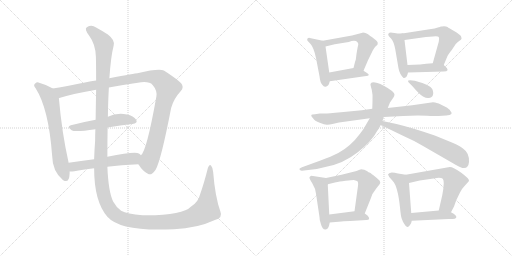
t = 0.00 s
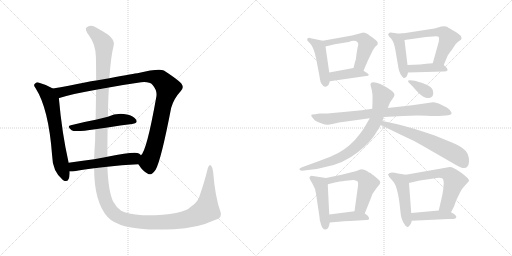
t = 3.11 s
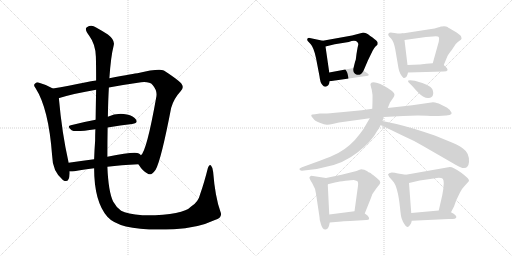
t = 6.22 s
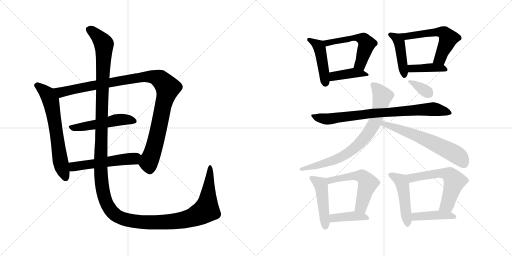
t = 9.33 s
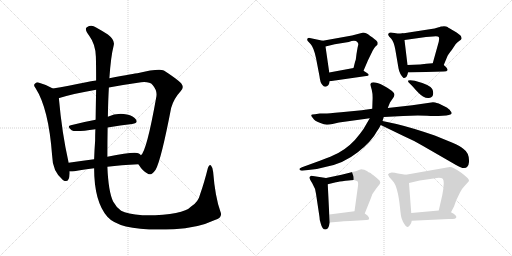
t = 12.43 s
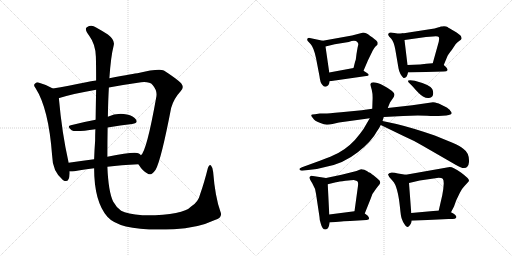
t = 15.54 s

The animated SVG that drew these frames (rendered in a browser with its animation timeline set to each time). Animation: 21 CSS @keyframes rules; one cycle of 15.54 s.

<svg version="1.1" viewBox="0 0 2048 1024" xmlns="http://www.w3.org/2000/svg">
  <g stroke="lightgray" stroke-dasharray="1,1" stroke-width="1" transform="scale(4, 4)">
    <line x1="0" y1="0" x2="256" y2="256"></line>
    <line x1="256" y1="0" x2="0" y2="256"></line>
    <line x1="128" y1="0" x2="128" y2="256"></line>
    <line x1="0" y1="128" x2="256" y2="128"></line>
    <line x1="256" y1="0" x2="512" y2="256"></line>
    <line x1="512" y1="0" x2="256" y2="256"></line>
    <line x1="384" y1="0" x2="384" y2="256"></line>
    <line x1="256" y1="128" x2="512" y2="128"></line>
  </g>
<g transform="scale(1, -1) translate(0, -850)">
   <style type="text/css">
    @keyframes keyframes0 {
      from {
       stroke: black;
       stroke-dashoffset: 654;
       stroke-width: 128;
       }
       68% {
       animation-timing-function: step-end;
       stroke: black;
       stroke-dashoffset: 0;
       stroke-width: 128;
       }
       to {
       stroke: black;
       stroke-width: 1024;
       }
       }
       #make-me-a-hanzi-animation-0 {
         animation: keyframes0 0.782227s both;
         animation-delay: 0.000000s;
         animation-timing-function: linear;
       }
    @keyframes keyframes1 {
      from {
       stroke: black;
       stroke-dashoffset: 1075;
       stroke-width: 128;
       }
       78% {
       animation-timing-function: step-end;
       stroke: black;
       stroke-dashoffset: 0;
       stroke-width: 128;
       }
       to {
       stroke: black;
       stroke-width: 1024;
       }
       }
       #make-me-a-hanzi-animation-1 {
         animation: keyframes1 1.124837s both;
         animation-delay: 0.782227s;
         animation-timing-function: linear;
       }
    @keyframes keyframes2 {
      from {
       stroke: black;
       stroke-dashoffset: 509;
       stroke-width: 128;
       }
       62% {
       animation-timing-function: step-end;
       stroke: black;
       stroke-dashoffset: 0;
       stroke-width: 128;
       }
       to {
       stroke: black;
       stroke-width: 1024;
       }
       }
       #make-me-a-hanzi-animation-2 {
         animation: keyframes2 0.664225s both;
         animation-delay: 1.907064s;
         animation-timing-function: linear;
       }
    @keyframes keyframes3 {
      from {
       stroke: black;
       stroke-dashoffset: 537;
       stroke-width: 128;
       }
       64% {
       animation-timing-function: step-end;
       stroke: black;
       stroke-dashoffset: 0;
       stroke-width: 128;
       }
       to {
       stroke: black;
       stroke-width: 1024;
       }
       }
       #make-me-a-hanzi-animation-3 {
         animation: keyframes3 0.687012s both;
         animation-delay: 2.571289s;
         animation-timing-function: linear;
       }
    @keyframes keyframes4 {
      from {
       stroke: black;
       stroke-dashoffset: 1584;
       stroke-width: 128;
       }
       84% {
       animation-timing-function: step-end;
       stroke: black;
       stroke-dashoffset: 0;
       stroke-width: 128;
       }
       to {
       stroke: black;
       stroke-width: 1024;
       }
       }
       #make-me-a-hanzi-animation-4 {
         animation: keyframes4 1.539062s both;
         animation-delay: 3.258301s;
         animation-timing-function: linear;
       }
    @keyframes keyframes5 {
      from {
       stroke: black;
       stroke-dashoffset: 454;
       stroke-width: 128;
       }
       60% {
       animation-timing-function: step-end;
       stroke: black;
       stroke-dashoffset: 0;
       stroke-width: 128;
       }
       to {
       stroke: black;
       stroke-width: 1024;
       }
       }
       #make-me-a-hanzi-animation-5 {
         animation: keyframes5 0.619466s both;
         animation-delay: 4.797363s;
         animation-timing-function: linear;
       }
    @keyframes keyframes6 {
      from {
       stroke: black;
       stroke-dashoffset: 543;
       stroke-width: 128;
       }
       64% {
       animation-timing-function: step-end;
       stroke: black;
       stroke-dashoffset: 0;
       stroke-width: 128;
       }
       to {
       stroke: black;
       stroke-width: 1024;
       }
       }
       #make-me-a-hanzi-animation-6 {
         animation: keyframes6 0.691895s both;
         animation-delay: 5.416829s;
         animation-timing-function: linear;
       }
    @keyframes keyframes7 {
      from {
       stroke: black;
       stroke-dashoffset: 408;
       stroke-width: 128;
       }
       57% {
       animation-timing-function: step-end;
       stroke: black;
       stroke-dashoffset: 0;
       stroke-width: 128;
       }
       to {
       stroke: black;
       stroke-width: 1024;
       }
       }
       #make-me-a-hanzi-animation-7 {
         animation: keyframes7 0.582031s both;
         animation-delay: 6.108724s;
         animation-timing-function: linear;
       }
    @keyframes keyframes8 {
      from {
       stroke: black;
       stroke-dashoffset: 438;
       stroke-width: 128;
       }
       59% {
       animation-timing-function: step-end;
       stroke: black;
       stroke-dashoffset: 0;
       stroke-width: 128;
       }
       to {
       stroke: black;
       stroke-width: 1024;
       }
       }
       #make-me-a-hanzi-animation-8 {
         animation: keyframes8 0.606445s both;
         animation-delay: 6.690755s;
         animation-timing-function: linear;
       }
    @keyframes keyframes9 {
      from {
       stroke: black;
       stroke-dashoffset: 560;
       stroke-width: 128;
       }
       65% {
       animation-timing-function: step-end;
       stroke: black;
       stroke-dashoffset: 0;
       stroke-width: 128;
       }
       to {
       stroke: black;
       stroke-width: 1024;
       }
       }
       #make-me-a-hanzi-animation-9 {
         animation: keyframes9 0.705729s both;
         animation-delay: 7.297200s;
         animation-timing-function: linear;
       }
    @keyframes keyframes10 {
      from {
       stroke: black;
       stroke-dashoffset: 404;
       stroke-width: 128;
       }
       57% {
       animation-timing-function: step-end;
       stroke: black;
       stroke-dashoffset: 0;
       stroke-width: 128;
       }
       to {
       stroke: black;
       stroke-width: 1024;
       }
       }
       #make-me-a-hanzi-animation-10 {
         animation: keyframes10 0.578776s both;
         animation-delay: 8.002929s;
         animation-timing-function: linear;
       }
    @keyframes keyframes11 {
      from {
       stroke: black;
       stroke-dashoffset: 802;
       stroke-width: 128;
       }
       72% {
       animation-timing-function: step-end;
       stroke: black;
       stroke-dashoffset: 0;
       stroke-width: 128;
       }
       to {
       stroke: black;
       stroke-width: 1024;
       }
       }
       #make-me-a-hanzi-animation-11 {
         animation: keyframes11 0.902669s both;
         animation-delay: 8.581705s;
         animation-timing-function: linear;
       }
    @keyframes keyframes12 {
      from {
       stroke: black;
       stroke-dashoffset: 788;
       stroke-width: 128;
       }
       72% {
       animation-timing-function: step-end;
       stroke: black;
       stroke-dashoffset: 0;
       stroke-width: 128;
       }
       to {
       stroke: black;
       stroke-width: 1024;
       }
       }
       #make-me-a-hanzi-animation-12 {
         animation: keyframes12 0.891276s both;
         animation-delay: 9.484374s;
         animation-timing-function: linear;
       }
    @keyframes keyframes13 {
      from {
       stroke: black;
       stroke-dashoffset: 622;
       stroke-width: 128;
       }
       67% {
       animation-timing-function: step-end;
       stroke: black;
       stroke-dashoffset: 0;
       stroke-width: 128;
       }
       to {
       stroke: black;
       stroke-width: 1024;
       }
       }
       #make-me-a-hanzi-animation-13 {
         animation: keyframes13 0.756185s both;
         animation-delay: 10.375650s;
         animation-timing-function: linear;
       }
    @keyframes keyframes14 {
      from {
       stroke: black;
       stroke-dashoffset: 348;
       stroke-width: 128;
       }
       53% {
       animation-timing-function: step-end;
       stroke: black;
       stroke-dashoffset: 0;
       stroke-width: 128;
       }
       to {
       stroke: black;
       stroke-width: 1024;
       }
       }
       #make-me-a-hanzi-animation-14 {
         animation: keyframes14 0.533203s both;
         animation-delay: 11.131835s;
         animation-timing-function: linear;
       }
    @keyframes keyframes15 {
      from {
       stroke: black;
       stroke-dashoffset: 470;
       stroke-width: 128;
       }
       60% {
       animation-timing-function: step-end;
       stroke: black;
       stroke-dashoffset: 0;
       stroke-width: 128;
       }
       to {
       stroke: black;
       stroke-width: 1024;
       }
       }
       #make-me-a-hanzi-animation-15 {
         animation: keyframes15 0.632487s both;
         animation-delay: 11.665038s;
         animation-timing-function: linear;
       }
    @keyframes keyframes16 {
      from {
       stroke: black;
       stroke-dashoffset: 549;
       stroke-width: 128;
       }
       64% {
       animation-timing-function: step-end;
       stroke: black;
       stroke-dashoffset: 0;
       stroke-width: 128;
       }
       to {
       stroke: black;
       stroke-width: 1024;
       }
       }
       #make-me-a-hanzi-animation-16 {
         animation: keyframes16 0.696777s both;
         animation-delay: 12.297525s;
         animation-timing-function: linear;
       }
    @keyframes keyframes17 {
      from {
       stroke: black;
       stroke-dashoffset: 405;
       stroke-width: 128;
       }
       57% {
       animation-timing-function: step-end;
       stroke: black;
       stroke-dashoffset: 0;
       stroke-width: 128;
       }
       to {
       stroke: black;
       stroke-width: 1024;
       }
       }
       #make-me-a-hanzi-animation-17 {
         animation: keyframes17 0.579590s both;
         animation-delay: 12.994302s;
         animation-timing-function: linear;
       }
    @keyframes keyframes18 {
      from {
       stroke: black;
       stroke-dashoffset: 481;
       stroke-width: 128;
       }
       61% {
       animation-timing-function: step-end;
       stroke: black;
       stroke-dashoffset: 0;
       stroke-width: 128;
       }
       to {
       stroke: black;
       stroke-width: 1024;
       }
       }
       #make-me-a-hanzi-animation-18 {
         animation: keyframes18 0.641439s both;
         animation-delay: 13.573892s;
         animation-timing-function: linear;
       }
    @keyframes keyframes19 {
      from {
       stroke: black;
       stroke-dashoffset: 590;
       stroke-width: 128;
       }
       66% {
       animation-timing-function: step-end;
       stroke: black;
       stroke-dashoffset: 0;
       stroke-width: 128;
       }
       to {
       stroke: black;
       stroke-width: 1024;
       }
       }
       #make-me-a-hanzi-animation-19 {
         animation: keyframes19 0.730143s both;
         animation-delay: 14.215331s;
         animation-timing-function: linear;
       }
    @keyframes keyframes20 {
      from {
       stroke: black;
       stroke-dashoffset: 425;
       stroke-width: 128;
       }
       58% {
       animation-timing-function: step-end;
       stroke: black;
       stroke-dashoffset: 0;
       stroke-width: 128;
       }
       to {
       stroke: black;
       stroke-width: 1024;
       }
       }
       #make-me-a-hanzi-animation-20 {
         animation: keyframes20 0.595866s both;
         animation-delay: 14.945474s;
         animation-timing-function: linear;
       }
</style>
<path d="M 211.5 496.5 Q 183.5 512.5 153.5 520.5 Q 146.5 521.5 140.5 516.5 Q 131.5 509.5 142.5 497.5 Q 194.5 416.5 208.5 228.5 Q 209.5 165.5 251.5 130.5 Q 254.5 129.5 258.5 126.5 Q 277.5 120.5 278.5 156.5 L 278.5 164.5 L 274.5 199.5 Q 247.5 319.5 235.5 457.5 C 233.5 484.5 233.5 484.5 211.5 496.5 Z" fill="lightgray"></path> 
<path d="M 553.5 193.5 Q 572.5 163.5 591.5 155.5 Q 604.5 145.5 622.5 171.5 Q 644.5 210.5 684.5 418.5 Q 694.5 455.5 722.5 485.5 Q 738.5 500.5 724.5 517.5 Q 705.5 536.5 655.5 568.5 Q 634.5 577.5 549.5 557.5 Q 542.5 557.5 437.5 537.5 L 384.5 528.5 Q 363.5 525.5 344.5 521.5 Q 271.5 506.5 211.5 496.5 C 181.5 491.5 206.5 448.5 235.5 457.5 Q 234.5 458.5 237.5 458.5 Q 295.5 476.5 384.5 491.5 L 435.5 500.5 Q 487.5 510.5 551.5 519.5 Q 596.5 526.5 610.5 510.5 Q 629.5 488.5 625.5 464.5 Q 586.5 244.5 563.5 229.5 C 548.5 203.5 547.5 202.5 553.5 193.5 Z" fill="lightgray"></path> 
<path d="M 430.5 340.5 Q 482.5 349.5 528.5 354.5 Q 553.5 357.5 544.5 371.5 Q 534.5 387.5 507.5 392.5 Q 465.5 399.5 431.5 383.5 L 382.5 371.5 Q 328.5 361.5 283.5 349.5 Q 265.5 345.5 286.5 329.5 Q 298.5 320.5 381.5 333.5 L 430.5 340.5 Z" fill="lightgray"></path> 
<path d="M 429.5 183.5 Q 483.5 190.5 553.5 193.5 C 583.5 194.5 585.5 209.5 563.5 229.5 Q 560.5 233.5 555.5 236.5 Q 539.5 245.5 429.5 223.5 L 376.5 213.5 Q 322.5 206.5 274.5 199.5 C 244.5 195.5 248.5 164.5 278.5 164.5 Q 285.5 163.5 297.5 165.5 Q 328.5 172.5 376.5 177.5 L 429.5 183.5 Z" fill="lightgray"></path> 
<path d="M 881.5 4.5 Q 860.5 62.5 852.5 163.5 Q 851.5 179.5 844.5 187.5 Q 837.5 194.5 831.5 178.5 Q 816.5 118.5 800.5 73.5 Q 793.5 42.5 764.5 24.5 Q 730.5 -12.5 569.5 -10.5 Q 508.5 -4.5 484.5 7.5 Q 465.5 20.5 452.5 44.5 Q 433.5 84.5 429.5 183.5 L 429.5 223.5 Q 429.5 287.5 430.5 340.5 L 431.5 383.5 Q 432.5 449.5 435.5 500.5 L 437.5 537.5 Q 443.5 625.5 454.5 667.5 Q 461.5 689.5 431.5 712.5 Q 406.5 728.5 384.5 740.5 Q 365.5 753.5 347.5 741.5 Q 335.5 735.5 357.5 706.5 Q 382.5 672.5 383.5 623.5 Q 384.5 590.5 384.5 528.5 L 384.5 491.5 Q 383.5 439.5 382.5 371.5 L 381.5 333.5 Q 380.5 311.5 380.5 287.5 Q 377.5 247.5 376.5 213.5 L 376.5 177.5 Q 376.5 44.5 429.5 -16.5 Q 483.5 -77.5 695.5 -66.5 Q 789.5 -62.5 859.5 -29.5 Q 892.5 -20.5 881.5 4.5 Z" fill="lightgray"></path> 
<path d="M 1291.0 687.5 L 1239.0 698.5 Q 1237.0 699.5 1233.0 698.5 Q 1229.0 696.5 1229.0 693.5 Q 1228.0 689.5 1231.0 686.5 L 1243.0 673.5 Q 1255.0 660.5 1264.0 618.5 L 1278.0 545.5 Q 1281.0 518.5 1289.0 511.5 Q 1296.0 501.5 1302.0 503.5 Q 1315.0 504.5 1319.0 525.5 L 1317.0 560.5 L 1302.0 664.5 C 1299.0 685.5 1299.0 685.5 1291.0 687.5 Z" fill="lightgray"></path> 
<path d="M 1454.0 567.5 L 1472.0 609.5 L 1491.0 648.5 Q 1498.0 660.5 1502.0 664.5 L 1510.0 671.5 Q 1510.0 674.5 1511.0 678.5 Q 1511.0 681.5 1506.0 687.5 Q 1501.0 692.5 1481.0 706.5 Q 1461.0 720.5 1450.0 719.5 L 1408.0 708.5 L 1291.0 687.5 C 1261.0 682.5 1273.0 657.5 1302.0 664.5 L 1339.0 673.5 L 1395.0 682.5 Q 1421.0 692.5 1430.0 681.5 Q 1434.0 676.5 1433.0 671.5 Q 1431.0 665.5 1426.0 634.5 L 1424.0 618.5 Q 1424.0 613.5 1420.0 602.5 L 1414.0 578.5 C 1407.0 549.5 1442.0 539.5 1454.0 567.5 Z" fill="lightgray"></path> 
<path d="M 1319.0 525.5 L 1472.0 547.5 L 1475.0 550.5 Q 1475.0 554.5 1468.0 558.5 L 1454.0 567.5 C 1432.0 581.5 1432.0 581.5 1414.0 578.5 L 1317.0 560.5 C 1288.0 555.5 1289.0 521.5 1319.0 525.5 Z" fill="lightgray"></path> 
<path d="M 1609.0 716.5 Q 1597.0 714.5 1578.0 718.5 Q 1559.0 722.5 1556.0 718.5 Q 1552.0 714.5 1553.0 710.5 Q 1554.0 706.5 1565.0 695.5 Q 1575.0 684.5 1581.0 653.5 L 1594.0 577.5 Q 1598.0 554.5 1614.0 538.5 Q 1616.0 537.5 1617.0 538.5 L 1622.0 540.5 Q 1628.0 543.5 1632.0 560.5 L 1630.0 590.5 L 1618.0 690.5 C 1615.0 717.5 1615.0 717.5 1609.0 716.5 Z" fill="lightgray"></path> 
<path d="M 1763.0 744.5 L 1760.0 742.5 Q 1756.0 742.5 1748.0 739.5 Q 1740.0 736.5 1725.0 734.5 L 1609.0 716.5 C 1579.0 711.5 1588.0 686.5 1618.0 690.5 L 1704.0 702.5 L 1732.0 704.5 Q 1752.0 706.5 1755.0 702.5 Q 1758.0 698.5 1755.0 683.5 L 1731.0 597.5 C 1723.0 568.5 1763.0 562.5 1775.0 590.5 L 1790.0 626.5 Q 1793.0 633.5 1807.0 650.5 L 1823.0 674.5 Q 1830.0 681.5 1838.0 687.5 Q 1845.0 692.5 1846.0 695.5 Q 1847.0 697.5 1844.0 705.5 Q 1840.0 712.5 1818.0 725.5 Q 1795.0 738.5 1790.0 742.5 Q 1785.0 745.5 1776.0 745.5 Q 1767.0 744.5 1763.0 744.5 Z" fill="lightgray"></path> 
<path d="M 1632.0 560.5 L 1775.0 564.5 Q 1788.0 564.5 1790.0 569.5 Q 1792.0 576.5 1775.0 590.5 C 1764.0 600.5 1761.0 599.5 1731.0 597.5 L 1705.0 595.5 L 1680.0 592.5 L 1630.0 590.5 C 1600.0 589.5 1602.0 559.5 1632.0 560.5 Z" fill="lightgray"></path> 
<path d="M 1252.0 377.5 Q 1258.0 367.5 1279.0 359.5 Q 1300.0 350.5 1309.0 351.5 Q 1318.0 351.5 1330.0 354.5 L 1356.0 360.5 L 1479.0 377.5 L 1535.0 382.5 L 1613.0 386.5 Q 1663.0 389.5 1708.0 387.5 Q 1753.0 385.5 1754.0 386.5 L 1785.0 388.5 Q 1818.0 390.5 1801.0 407.5 Q 1798.0 414.5 1781.0 423.5 L 1755.0 436.5 Q 1737.0 441.5 1732.0 441.5 L 1649.0 429.5 L 1551.0 418.5 L 1489.0 415.5 L 1447.0 409.5 L 1364.0 401.5 Q 1303.0 395.5 1296.0 396.5 L 1279.0 396.5 L 1260.0 393.5 Q 1246.0 393.5 1245.0 389.5 Q 1244.0 385.5 1252.0 377.5 Z" fill="lightgray"></path> 
<path d="M 1479.0 377.5 L 1465.0 353.5 Q 1456.0 335.5 1440.0 315.5 Q 1403.0 265.5 1353.0 238.5 Q 1325.0 224.5 1282.0 208.5 L 1208.0 181.5 Q 1194.0 176.5 1199.0 171.5 Q 1202.0 167.5 1208.0 167.5 L 1241.0 171.5 Q 1270.0 173.5 1305.0 183.5 Q 1374.0 196.5 1431.0 241.5 Q 1487.0 285.5 1508.0 325.5 Q 1519.0 341.5 1523.0 350.5 L 1530.0 366.5 L 1535.0 382.5 L 1551.0 418.5 L 1560.0 440.5 L 1575.0 462.5 Q 1577.0 466.5 1578.0 472.5 Q 1576.0 485.5 1535.0 507.5 Q 1486.0 529.5 1482.0 514.5 Q 1481.0 511.5 1487.0 491.5 Q 1492.0 471.5 1490.0 444.5 L 1489.0 415.5 L 1479.0 377.5 Z" fill="lightgray"></path> 
<path d="M 1523.0 350.5 L 1616.0 305.5 Q 1655.0 288.5 1687.0 269.5 L 1824.0 190.5 Q 1872.0 160.5 1876.0 202.5 Q 1878.0 238.5 1853.0 255.5 Q 1839.0 267.5 1810.0 279.5 L 1739.0 308.5 Q 1652.0 338.5 1586.0 354.5 L 1530.0 366.5 C 1501.0 372.5 1496.0 363.5 1523.0 350.5 Z" fill="lightgray"></path> 
<path d="M 1634.0 521.5 L 1649.0 506.5 Q 1678.0 472.5 1692.0 464.5 Q 1706.0 456.5 1716.0 458.5 Q 1733.0 460.5 1733.0 478.5 Q 1733.0 485.5 1729.0 494.5 Q 1720.0 511.5 1659.0 527.5 L 1641.0 529.5 Q 1632.0 529.5 1632.0 527.5 Q 1632.0 525.5 1634.0 521.5 Z" fill="lightgray"></path> 
<path d="M 1304.0 138.5 L 1245.0 147.5 Q 1239.0 144.5 1238.0 141.5 Q 1236.0 137.5 1249.0 117.5 Q 1262.0 96.5 1264.0 75.5 L 1278.0 -17.5 Q 1278.0 -31.5 1283.0 -43.5 Q 1289.0 -67.5 1301.0 -67.5 Q 1314.0 -69.5 1319.0 -39.5 L 1317.0 -7.5 L 1311.0 113.5 C 1310.0 137.5 1310.0 137.5 1304.0 138.5 Z" fill="lightgray"></path> 
<path d="M 1459.0 -3.5 L 1483.0 56.5 Q 1488.0 76.5 1505.0 96.5 Q 1521.0 115.5 1521.0 119.5 Q 1521.0 122.5 1519.0 126.5 Q 1517.0 130.5 1501.0 143.5 Q 1485.0 156.5 1480.0 159.5 Q 1474.0 161.5 1469.0 165.5 Q 1464.0 168.5 1457.0 171.5 Q 1449.0 173.5 1445.0 173.5 Q 1441.0 172.5 1426.0 166.5 L 1366.0 151.5 L 1304.0 138.5 C 1275.0 132.5 1282.0 106.5 1311.0 113.5 L 1344.0 121.5 Q 1355.0 124.5 1382.0 127.5 Q 1408.0 130.5 1415.0 130.5 Q 1422.0 129.5 1428.0 126.5 Q 1434.0 123.5 1432.0 107.5 L 1418.0 5.5 C 1414.0 -24.5 1448.0 -31.5 1459.0 -3.5 Z" fill="lightgray"></path> 
<path d="M 1319.0 -39.5 L 1366.0 -35.5 Q 1382.0 -33.5 1417.0 -32.5 L 1466.0 -29.5 Q 1484.0 -29.5 1471.0 -12.5 Q 1464.0 -6.5 1459.0 -3.5 C 1441.0 8.5 1441.0 8.5 1418.0 5.5 L 1317.0 -7.5 C 1287.0 -11.5 1289.0 -42.5 1319.0 -39.5 Z" fill="lightgray"></path> 
<path d="M 1623.0 151.5 L 1592.0 156.5 Q 1579.0 160.5 1567.0 160.5 Q 1554.0 159.5 1552.0 152.5 L 1557.0 142.5 L 1571.0 126.5 Q 1591.0 106.5 1600.0 20.5 Q 1603.0 -13.5 1607.0 -24.5 Q 1611.0 -36.5 1618.0 -46.5 Q 1624.0 -57.5 1629.0 -57.5 Q 1634.0 -58.5 1640.0 -49.5 Q 1646.0 -41.5 1647.0 -32.5 L 1645.0 -1.5 L 1636.0 118.5 C 1634.0 148.5 1634.0 149.5 1623.0 151.5 Z" fill="lightgray"></path> 
<path d="M 1804.0 1.5 L 1816.0 24.5 L 1825.0 49.5 L 1839.0 78.5 Q 1846.0 94.5 1858.0 106.5 L 1870.0 119.5 Q 1876.0 124.5 1876.0 128.5 Q 1876.0 136.5 1845.0 159.5 Q 1813.0 182.5 1799.0 182.5 L 1623.0 151.5 C 1593.0 146.5 1607.0 111.5 1636.0 118.5 L 1679.0 128.5 L 1748.0 138.5 Q 1766.0 139.5 1771.0 135.5 Q 1775.0 130.5 1775.0 116.5 L 1773.0 93.5 L 1769.0 69.5 L 1755.0 8.5 C 1748.0 -20.5 1790.0 -25.5 1804.0 1.5 Z" fill="lightgray"></path> 
<path d="M 1647.0 -32.5 L 1794.0 -25.5 Q 1815.0 -25.5 1819.0 -24.5 Q 1823.0 -23.5 1825.0 -19.5 Q 1829.0 -11.5 1804.0 1.5 L 1755.0 8.5 L 1645.0 -1.5 C 1615.0 -4.5 1617.0 -33.5 1647.0 -32.5 Z" fill="lightgray"></path> 
      <clipPath id="make-me-a-hanzi-clip-0">
      <path d="M 211.5 496.5 Q 183.5 512.5 153.5 520.5 Q 146.5 521.5 140.5 516.5 Q 131.5 509.5 142.5 497.5 Q 194.5 416.5 208.5 228.5 Q 209.5 165.5 251.5 130.5 Q 254.5 129.5 258.5 126.5 Q 277.5 120.5 278.5 156.5 L 278.5 164.5 L 274.5 199.5 Q 247.5 319.5 235.5 457.5 C 233.5 484.5 233.5 484.5 211.5 496.5 Z" fill="lightgray"></path>
      </clipPath>
      <path clip-path="url(#make-me-a-hanzi-clip-0)" d="M 148.5 507.5 L 189.5 473.5 L 203.5 446.5 L 240.5 208.5 L 263.5 138.5 " fill="none" id="make-me-a-hanzi-animation-0" stroke-dasharray="526 1052" stroke-linecap="round"></path>

      <clipPath id="make-me-a-hanzi-clip-1">
      <path d="M 553.5 193.5 Q 572.5 163.5 591.5 155.5 Q 604.5 145.5 622.5 171.5 Q 644.5 210.5 684.5 418.5 Q 694.5 455.5 722.5 485.5 Q 738.5 500.5 724.5 517.5 Q 705.5 536.5 655.5 568.5 Q 634.5 577.5 549.5 557.5 Q 542.5 557.5 437.5 537.5 L 384.5 528.5 Q 363.5 525.5 344.5 521.5 Q 271.5 506.5 211.5 496.5 C 181.5 491.5 206.5 448.5 235.5 457.5 Q 234.5 458.5 237.5 458.5 Q 295.5 476.5 384.5 491.5 L 435.5 500.5 Q 487.5 510.5 551.5 519.5 Q 596.5 526.5 610.5 510.5 Q 629.5 488.5 625.5 464.5 Q 586.5 244.5 563.5 229.5 C 548.5 203.5 547.5 202.5 553.5 193.5 Z" fill="lightgray"></path>
      </clipPath>
      <path clip-path="url(#make-me-a-hanzi-clip-1)" d="M 219.5 492.5 L 244.5 481.5 L 564.5 542.5 L 605.5 543.5 L 642.5 531.5 L 671.5 499.5 L 649.5 419.5 L 627.5 302.5 L 594.5 197.5 L 599.5 167.5 " fill="none" id="make-me-a-hanzi-animation-1" stroke-dasharray="947 1894" stroke-linecap="round"></path>

      <clipPath id="make-me-a-hanzi-clip-2">
      <path d="M 430.5 340.5 Q 482.5 349.5 528.5 354.5 Q 553.5 357.5 544.5 371.5 Q 534.5 387.5 507.5 392.5 Q 465.5 399.5 431.5 383.5 L 382.5 371.5 Q 328.5 361.5 283.5 349.5 Q 265.5 345.5 286.5 329.5 Q 298.5 320.5 381.5 333.5 L 430.5 340.5 Z" fill="lightgray"></path>
      </clipPath>
      <path clip-path="url(#make-me-a-hanzi-clip-2)" d="M 284.5 339.5 L 343.5 344.5 L 470.5 371.5 L 510.5 372.5 L 533.5 365.5 " fill="none" id="make-me-a-hanzi-animation-2" stroke-dasharray="381 762" stroke-linecap="round"></path>

      <clipPath id="make-me-a-hanzi-clip-3">
      <path d="M 429.5 183.5 Q 483.5 190.5 553.5 193.5 C 583.5 194.5 585.5 209.5 563.5 229.5 Q 560.5 233.5 555.5 236.5 Q 539.5 245.5 429.5 223.5 L 376.5 213.5 Q 322.5 206.5 274.5 199.5 C 244.5 195.5 248.5 164.5 278.5 164.5 Q 285.5 163.5 297.5 165.5 Q 328.5 172.5 376.5 177.5 L 429.5 183.5 Z" fill="lightgray"></path>
      </clipPath>
      <path clip-path="url(#make-me-a-hanzi-clip-3)" d="M 282.5 170.5 L 294.5 183.5 L 312.5 187.5 L 535.5 216.5 L 553.5 225.5 " fill="none" id="make-me-a-hanzi-animation-3" stroke-dasharray="409 818" stroke-linecap="round"></path>

      <clipPath id="make-me-a-hanzi-clip-4">
      <path d="M 881.5 4.5 Q 860.5 62.5 852.5 163.5 Q 851.5 179.5 844.5 187.5 Q 837.5 194.5 831.5 178.5 Q 816.5 118.5 800.5 73.5 Q 793.5 42.5 764.5 24.5 Q 730.5 -12.5 569.5 -10.5 Q 508.5 -4.5 484.5 7.5 Q 465.5 20.5 452.5 44.5 Q 433.5 84.5 429.5 183.5 L 429.5 223.5 Q 429.5 287.5 430.5 340.5 L 431.5 383.5 Q 432.5 449.5 435.5 500.5 L 437.5 537.5 Q 443.5 625.5 454.5 667.5 Q 461.5 689.5 431.5 712.5 Q 406.5 728.5 384.5 740.5 Q 365.5 753.5 347.5 741.5 Q 335.5 735.5 357.5 706.5 Q 382.5 672.5 383.5 623.5 Q 384.5 590.5 384.5 528.5 L 384.5 491.5 Q 383.5 439.5 382.5 371.5 L 381.5 333.5 Q 380.5 311.5 380.5 287.5 Q 377.5 247.5 376.5 213.5 L 376.5 177.5 Q 376.5 44.5 429.5 -16.5 Q 483.5 -77.5 695.5 -66.5 Q 789.5 -62.5 859.5 -29.5 Q 892.5 -20.5 881.5 4.5 Z" fill="lightgray"></path>
      </clipPath>
      <path clip-path="url(#make-me-a-hanzi-clip-4)" d="M 355.5 731.5 L 388.5 708.5 L 415.5 671.5 L 402.5 167.5 L 415.5 69.5 L 428.5 32.5 L 446.5 5.5 L 479.5 -19.5 L 559.5 -37.5 L 682.5 -37.5 L 776.5 -16.5 L 825.5 11.5 L 840.5 178.5 " fill="none" id="make-me-a-hanzi-animation-4" stroke-dasharray="1456 2912" stroke-linecap="round"></path>

      <clipPath id="make-me-a-hanzi-clip-5">
      <path d="M 1291.0 687.5 L 1239.0 698.5 Q 1237.0 699.5 1233.0 698.5 Q 1229.0 696.5 1229.0 693.5 Q 1228.0 689.5 1231.0 686.5 L 1243.0 673.5 Q 1255.0 660.5 1264.0 618.5 L 1278.0 545.5 Q 1281.0 518.5 1289.0 511.5 Q 1296.0 501.5 1302.0 503.5 Q 1315.0 504.5 1319.0 525.5 L 1317.0 560.5 L 1302.0 664.5 C 1299.0 685.5 1299.0 685.5 1291.0 687.5 Z" fill="lightgray"></path>
      </clipPath>
      <path clip-path="url(#make-me-a-hanzi-clip-5)" d="M 1236.0 692.5 L 1278.0 660.5 L 1301.0 517.5 " fill="none" id="make-me-a-hanzi-animation-5" stroke-dasharray="326 652" stroke-linecap="round"></path>

      <clipPath id="make-me-a-hanzi-clip-6">
      <path d="M 1454.0 567.5 L 1472.0 609.5 L 1491.0 648.5 Q 1498.0 660.5 1502.0 664.5 L 1510.0 671.5 Q 1510.0 674.5 1511.0 678.5 Q 1511.0 681.5 1506.0 687.5 Q 1501.0 692.5 1481.0 706.5 Q 1461.0 720.5 1450.0 719.5 L 1408.0 708.5 L 1291.0 687.5 C 1261.0 682.5 1273.0 657.5 1302.0 664.5 L 1339.0 673.5 L 1395.0 682.5 Q 1421.0 692.5 1430.0 681.5 Q 1434.0 676.5 1433.0 671.5 Q 1431.0 665.5 1426.0 634.5 L 1424.0 618.5 Q 1424.0 613.5 1420.0 602.5 L 1414.0 578.5 C 1407.0 549.5 1442.0 539.5 1454.0 567.5 Z" fill="lightgray"></path>
      </clipPath>
      <path clip-path="url(#make-me-a-hanzi-clip-6)" d="M 1299.0 684.5 L 1309.0 678.5 L 1418.0 699.5 L 1454.0 692.5 L 1466.0 670.5 L 1441.0 593.5 L 1422.0 582.5 " fill="none" id="make-me-a-hanzi-animation-6" stroke-dasharray="415 830" stroke-linecap="round"></path>

      <clipPath id="make-me-a-hanzi-clip-7">
      <path d="M 1319.0 525.5 L 1472.0 547.5 L 1475.0 550.5 Q 1475.0 554.5 1468.0 558.5 L 1454.0 567.5 C 1432.0 581.5 1432.0 581.5 1414.0 578.5 L 1317.0 560.5 C 1288.0 555.5 1289.0 521.5 1319.0 525.5 Z" fill="lightgray"></path>
      </clipPath>
      <path clip-path="url(#make-me-a-hanzi-clip-7)" d="M 1326.0 531.5 L 1339.0 546.5 L 1410.0 558.5 L 1470.0 552.5 " fill="none" id="make-me-a-hanzi-animation-7" stroke-dasharray="280 560" stroke-linecap="round"></path>

      <clipPath id="make-me-a-hanzi-clip-8">
      <path d="M 1609.0 716.5 Q 1597.0 714.5 1578.0 718.5 Q 1559.0 722.5 1556.0 718.5 Q 1552.0 714.5 1553.0 710.5 Q 1554.0 706.5 1565.0 695.5 Q 1575.0 684.5 1581.0 653.5 L 1594.0 577.5 Q 1598.0 554.5 1614.0 538.5 Q 1616.0 537.5 1617.0 538.5 L 1622.0 540.5 Q 1628.0 543.5 1632.0 560.5 L 1630.0 590.5 L 1618.0 690.5 C 1615.0 717.5 1615.0 717.5 1609.0 716.5 Z" fill="lightgray"></path>
      </clipPath>
      <path clip-path="url(#make-me-a-hanzi-clip-8)" d="M 1562.0 711.5 L 1593.0 693.5 L 1616.0 549.5 " fill="none" id="make-me-a-hanzi-animation-8" stroke-dasharray="310 620" stroke-linecap="round"></path>

      <clipPath id="make-me-a-hanzi-clip-9">
      <path d="M 1763.0 744.5 L 1760.0 742.5 Q 1756.0 742.5 1748.0 739.5 Q 1740.0 736.5 1725.0 734.5 L 1609.0 716.5 C 1579.0 711.5 1588.0 686.5 1618.0 690.5 L 1704.0 702.5 L 1732.0 704.5 Q 1752.0 706.5 1755.0 702.5 Q 1758.0 698.5 1755.0 683.5 L 1731.0 597.5 C 1723.0 568.5 1763.0 562.5 1775.0 590.5 L 1790.0 626.5 Q 1793.0 633.5 1807.0 650.5 L 1823.0 674.5 Q 1830.0 681.5 1838.0 687.5 Q 1845.0 692.5 1846.0 695.5 Q 1847.0 697.5 1844.0 705.5 Q 1840.0 712.5 1818.0 725.5 Q 1795.0 738.5 1790.0 742.5 Q 1785.0 745.5 1776.0 745.5 Q 1767.0 744.5 1763.0 744.5 Z" fill="lightgray"></path>
      </clipPath>
      <path clip-path="url(#make-me-a-hanzi-clip-9)" d="M 1617.0 712.5 L 1627.0 705.5 L 1748.0 722.5 L 1777.0 718.5 L 1794.0 697.5 L 1761.0 616.5 L 1739.0 602.5 " fill="none" id="make-me-a-hanzi-animation-9" stroke-dasharray="432 864" stroke-linecap="round"></path>

      <clipPath id="make-me-a-hanzi-clip-10">
      <path d="M 1632.0 560.5 L 1775.0 564.5 Q 1788.0 564.5 1790.0 569.5 Q 1792.0 576.5 1775.0 590.5 C 1764.0 600.5 1761.0 599.5 1731.0 597.5 L 1705.0 595.5 L 1680.0 592.5 L 1630.0 590.5 C 1600.0 589.5 1602.0 559.5 1632.0 560.5 Z" fill="lightgray"></path>
      </clipPath>
      <path clip-path="url(#make-me-a-hanzi-clip-10)" d="M 1637.0 583.5 L 1655.0 575.5 L 1726.0 580.5 L 1774.0 577.5 L 1781.0 571.5 " fill="none" id="make-me-a-hanzi-animation-10" stroke-dasharray="276 552" stroke-linecap="round"></path>

      <clipPath id="make-me-a-hanzi-clip-11">
      <path d="M 1252.0 377.5 Q 1258.0 367.5 1279.0 359.5 Q 1300.0 350.5 1309.0 351.5 Q 1318.0 351.5 1330.0 354.5 L 1356.0 360.5 L 1479.0 377.5 L 1535.0 382.5 L 1613.0 386.5 Q 1663.0 389.5 1708.0 387.5 Q 1753.0 385.5 1754.0 386.5 L 1785.0 388.5 Q 1818.0 390.5 1801.0 407.5 Q 1798.0 414.5 1781.0 423.5 L 1755.0 436.5 Q 1737.0 441.5 1732.0 441.5 L 1649.0 429.5 L 1551.0 418.5 L 1489.0 415.5 L 1447.0 409.5 L 1364.0 401.5 Q 1303.0 395.5 1296.0 396.5 L 1279.0 396.5 L 1260.0 393.5 Q 1246.0 393.5 1245.0 389.5 Q 1244.0 385.5 1252.0 377.5 Z" fill="lightgray"></path>
      </clipPath>
      <path clip-path="url(#make-me-a-hanzi-clip-11)" d="M 1254.0 386.5 L 1312.0 374.5 L 1484.0 396.5 L 1715.0 413.5 L 1765.0 408.5 L 1794.0 397.5 " fill="none" id="make-me-a-hanzi-animation-11" stroke-dasharray="674 1348" stroke-linecap="round"></path>

      <clipPath id="make-me-a-hanzi-clip-12">
      <path d="M 1479.0 377.5 L 1465.0 353.5 Q 1456.0 335.5 1440.0 315.5 Q 1403.0 265.5 1353.0 238.5 Q 1325.0 224.5 1282.0 208.5 L 1208.0 181.5 Q 1194.0 176.5 1199.0 171.5 Q 1202.0 167.5 1208.0 167.5 L 1241.0 171.5 Q 1270.0 173.5 1305.0 183.5 Q 1374.0 196.5 1431.0 241.5 Q 1487.0 285.5 1508.0 325.5 Q 1519.0 341.5 1523.0 350.5 L 1530.0 366.5 L 1535.0 382.5 L 1551.0 418.5 L 1560.0 440.5 L 1575.0 462.5 Q 1577.0 466.5 1578.0 472.5 Q 1576.0 485.5 1535.0 507.5 Q 1486.0 529.5 1482.0 514.5 Q 1481.0 511.5 1487.0 491.5 Q 1492.0 471.5 1490.0 444.5 L 1489.0 415.5 L 1479.0 377.5 Z" fill="lightgray"></path>
      </clipPath>
      <path clip-path="url(#make-me-a-hanzi-clip-12)" d="M 1490.0 511.5 L 1530.0 465.5 L 1505.0 372.5 L 1472.0 315.5 L 1447.0 285.5 L 1388.0 235.5 L 1337.0 209.5 L 1206.0 174.5 " fill="none" id="make-me-a-hanzi-animation-12" stroke-dasharray="660 1320" stroke-linecap="round"></path>

      <clipPath id="make-me-a-hanzi-clip-13">
      <path d="M 1523.0 350.5 L 1616.0 305.5 Q 1655.0 288.5 1687.0 269.5 L 1824.0 190.5 Q 1872.0 160.5 1876.0 202.5 Q 1878.0 238.5 1853.0 255.5 Q 1839.0 267.5 1810.0 279.5 L 1739.0 308.5 Q 1652.0 338.5 1586.0 354.5 L 1530.0 366.5 C 1501.0 372.5 1496.0 363.5 1523.0 350.5 Z" fill="lightgray"></path>
      </clipPath>
      <path clip-path="url(#make-me-a-hanzi-clip-13)" d="M 1532.0 351.5 L 1537.0 355.5 L 1644.0 317.5 L 1722.0 283.5 L 1828.0 230.5 L 1855.0 197.5 " fill="none" id="make-me-a-hanzi-animation-13" stroke-dasharray="494 988" stroke-linecap="round"></path>

      <clipPath id="make-me-a-hanzi-clip-14">
      <path d="M 1634.0 521.5 L 1649.0 506.5 Q 1678.0 472.5 1692.0 464.5 Q 1706.0 456.5 1716.0 458.5 Q 1733.0 460.5 1733.0 478.5 Q 1733.0 485.5 1729.0 494.5 Q 1720.0 511.5 1659.0 527.5 L 1641.0 529.5 Q 1632.0 529.5 1632.0 527.5 Q 1632.0 525.5 1634.0 521.5 Z" fill="lightgray"></path>
      </clipPath>
      <path clip-path="url(#make-me-a-hanzi-clip-14)" d="M 1637.0 525.5 L 1715.0 476.5 " fill="none" id="make-me-a-hanzi-animation-14" stroke-dasharray="220 440" stroke-linecap="round"></path>

      <clipPath id="make-me-a-hanzi-clip-15">
      <path d="M 1304.0 138.5 L 1245.0 147.5 Q 1239.0 144.5 1238.0 141.5 Q 1236.0 137.5 1249.0 117.5 Q 1262.0 96.5 1264.0 75.5 L 1278.0 -17.5 Q 1278.0 -31.5 1283.0 -43.5 Q 1289.0 -67.5 1301.0 -67.5 Q 1314.0 -69.5 1319.0 -39.5 L 1317.0 -7.5 L 1311.0 113.5 C 1310.0 137.5 1310.0 137.5 1304.0 138.5 Z" fill="lightgray"></path>
      </clipPath>
      <path clip-path="url(#make-me-a-hanzi-clip-15)" d="M 1246.0 139.5 L 1283.0 112.5 L 1301.0 -54.5 " fill="none" id="make-me-a-hanzi-animation-15" stroke-dasharray="342 684" stroke-linecap="round"></path>

      <clipPath id="make-me-a-hanzi-clip-16">
      <path d="M 1459.0 -3.5 L 1483.0 56.5 Q 1488.0 76.5 1505.0 96.5 Q 1521.0 115.5 1521.0 119.5 Q 1521.0 122.5 1519.0 126.5 Q 1517.0 130.5 1501.0 143.5 Q 1485.0 156.5 1480.0 159.5 Q 1474.0 161.5 1469.0 165.5 Q 1464.0 168.5 1457.0 171.5 Q 1449.0 173.5 1445.0 173.5 Q 1441.0 172.5 1426.0 166.5 L 1366.0 151.5 L 1304.0 138.5 C 1275.0 132.5 1282.0 106.5 1311.0 113.5 L 1344.0 121.5 Q 1355.0 124.5 1382.0 127.5 Q 1408.0 130.5 1415.0 130.5 Q 1422.0 129.5 1428.0 126.5 Q 1434.0 123.5 1432.0 107.5 L 1418.0 5.5 C 1414.0 -24.5 1448.0 -31.5 1459.0 -3.5 Z" fill="lightgray"></path>
      </clipPath>
      <path clip-path="url(#make-me-a-hanzi-clip-16)" d="M 1313.0 134.5 L 1320.0 128.5 L 1423.0 147.5 L 1441.0 147.5 L 1460.0 135.5 L 1470.0 112.5 L 1443.0 22.5 L 1427.0 11.5 " fill="none" id="make-me-a-hanzi-animation-16" stroke-dasharray="421 842" stroke-linecap="round"></path>

      <clipPath id="make-me-a-hanzi-clip-17">
      <path d="M 1319.0 -39.5 L 1366.0 -35.5 Q 1382.0 -33.5 1417.0 -32.5 L 1466.0 -29.5 Q 1484.0 -29.5 1471.0 -12.5 Q 1464.0 -6.5 1459.0 -3.5 C 1441.0 8.5 1441.0 8.5 1418.0 5.5 L 1317.0 -7.5 C 1287.0 -11.5 1289.0 -42.5 1319.0 -39.5 Z" fill="lightgray"></path>
      </clipPath>
      <path clip-path="url(#make-me-a-hanzi-clip-17)" d="M 1326.0 -33.5 L 1333.0 -22.5 L 1384.0 -15.5 L 1421.0 -13.5 L 1468.0 -20.5 " fill="none" id="make-me-a-hanzi-animation-17" stroke-dasharray="277 554" stroke-linecap="round"></path>

      <clipPath id="make-me-a-hanzi-clip-18">
      <path d="M 1623.0 151.5 L 1592.0 156.5 Q 1579.0 160.5 1567.0 160.5 Q 1554.0 159.5 1552.0 152.5 L 1557.0 142.5 L 1571.0 126.5 Q 1591.0 106.5 1600.0 20.5 Q 1603.0 -13.5 1607.0 -24.5 Q 1611.0 -36.5 1618.0 -46.5 Q 1624.0 -57.5 1629.0 -57.5 Q 1634.0 -58.5 1640.0 -49.5 Q 1646.0 -41.5 1647.0 -32.5 L 1645.0 -1.5 L 1636.0 118.5 C 1634.0 148.5 1634.0 149.5 1623.0 151.5 Z" fill="lightgray"></path>
      </clipPath>
      <path clip-path="url(#make-me-a-hanzi-clip-18)" d="M 1560.0 150.5 L 1596.0 132.5 L 1611.0 109.5 L 1629.0 -46.5 " fill="none" id="make-me-a-hanzi-animation-18" stroke-dasharray="353 706" stroke-linecap="round"></path>

      <clipPath id="make-me-a-hanzi-clip-19">
      <path d="M 1804.0 1.5 L 1816.0 24.5 L 1825.0 49.5 L 1839.0 78.5 Q 1846.0 94.5 1858.0 106.5 L 1870.0 119.5 Q 1876.0 124.5 1876.0 128.5 Q 1876.0 136.5 1845.0 159.5 Q 1813.0 182.5 1799.0 182.5 L 1623.0 151.5 C 1593.0 146.5 1607.0 111.5 1636.0 118.5 L 1679.0 128.5 L 1748.0 138.5 Q 1766.0 139.5 1771.0 135.5 Q 1775.0 130.5 1775.0 116.5 L 1773.0 93.5 L 1769.0 69.5 L 1755.0 8.5 C 1748.0 -20.5 1790.0 -25.5 1804.0 1.5 Z" fill="lightgray"></path>
      </clipPath>
      <path clip-path="url(#make-me-a-hanzi-clip-19)" d="M 1631.0 148.5 L 1642.0 139.5 L 1654.0 139.5 L 1766.0 157.5 L 1781.0 156.5 L 1807.0 142.5 L 1817.0 126.5 L 1789.0 31.5 L 1762.0 14.5 " fill="none" id="make-me-a-hanzi-animation-19" stroke-dasharray="462 924" stroke-linecap="round"></path>

      <clipPath id="make-me-a-hanzi-clip-20">
      <path d="M 1647.0 -32.5 L 1794.0 -25.5 Q 1815.0 -25.5 1819.0 -24.5 Q 1823.0 -23.5 1825.0 -19.5 Q 1829.0 -11.5 1804.0 1.5 L 1755.0 8.5 L 1645.0 -1.5 C 1615.0 -4.5 1617.0 -33.5 1647.0 -32.5 Z" fill="lightgray"></path>
      </clipPath>
      <path clip-path="url(#make-me-a-hanzi-clip-20)" d="M 1654.0 -24.5 L 1662.0 -15.5 L 1749.0 -9.5 L 1818.0 -16.5 " fill="none" id="make-me-a-hanzi-animation-20" stroke-dasharray="297 594" stroke-linecap="round"></path>

</g>
</svg>
